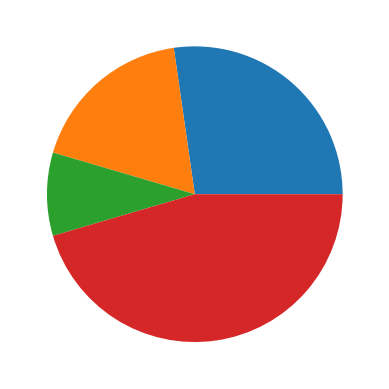

Reproduce this figure in Python.
import matplotlib.pyplot as plt
import numpy as np

y= np.array([30,20,10,50])

plt.pie(y)
plt.show()
